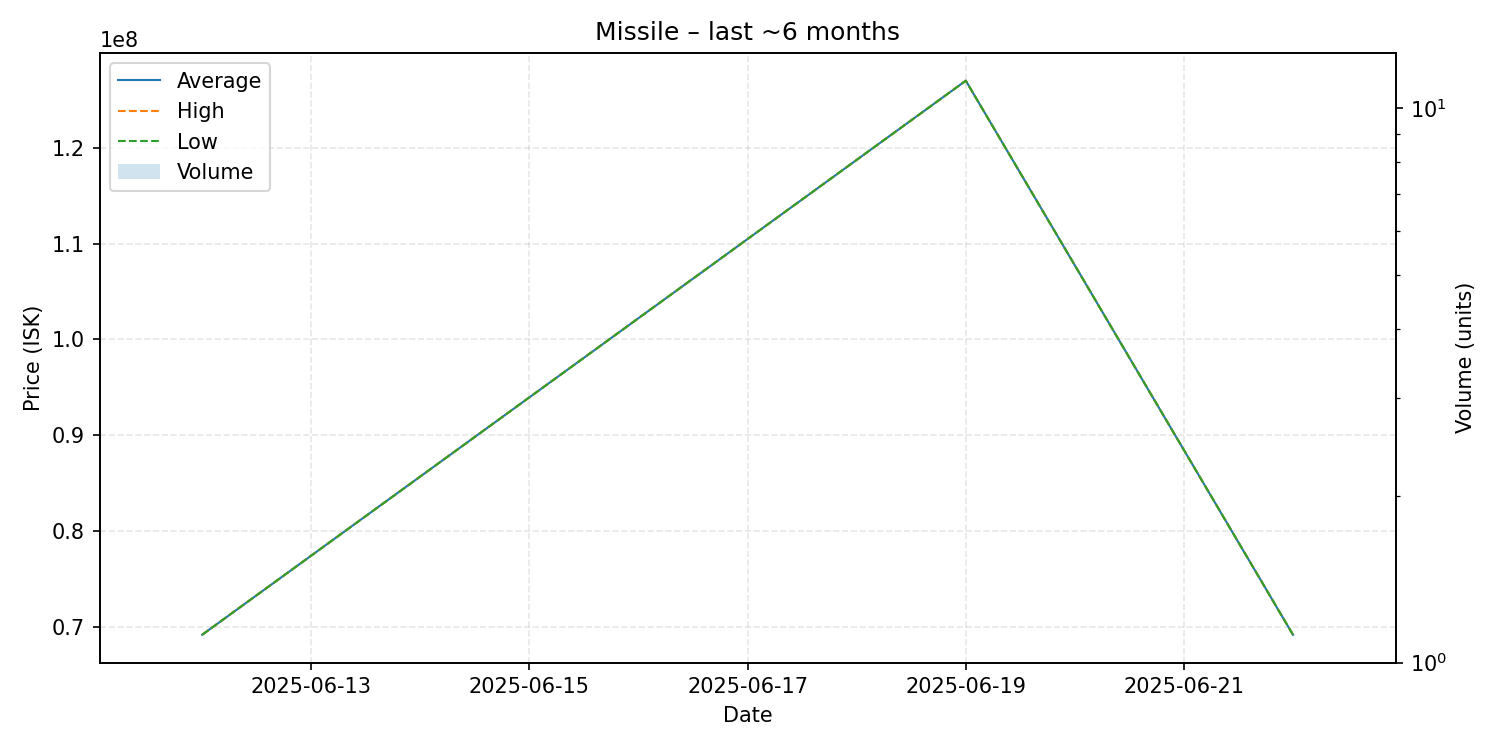

Values plotted in this chart, from the file beside it:
date, average, highest, lowest, order_count, volume
2025-06-12, 69160000, 69160000, 69160000, 1, 1
2025-06-19, 127000000, 127000000, 127000000, 1, 1
2025-06-22, 69150000, 69150000, 69150000, 1, 1
